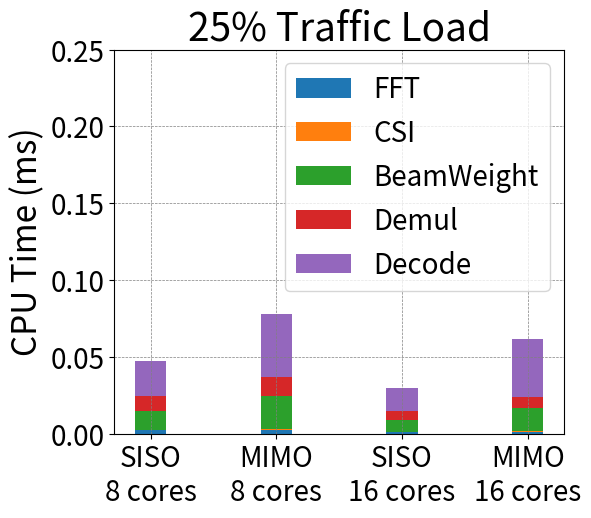

Generate this figure with matplotlib: (Note: this script raises an exception after producing the figure.)
import matplotlib
import matplotlib.pyplot as plt
import numpy as np

matplotlib.rcParams['pdf.fonttype'] = 42
matplotlib.rcParams['ps.fonttype'] = 42

labels = ['SISO\n8 cores', 'MIMO\n8 cores', 'SISO\n16 cores', 'MIMO\n16 cores']

frame_time =        [0.125, 0.125, 0.125, 0.125]
ind = np.arange(4)


fft_time =          np.array([0.00976518, 0.0103554, 0.00360239, 0.0056336])/4
CSI_time =          np.array([0.000779213, 0.00292072, 0.000176031, 0.000850083])/4
BeamWeight_time =   np.array([0.0481351, 0.0850282, 0.0305746, 0.059081])/4
Demul_time =        np.array([0.0406309, 0.047928, 0.0253214, 0.0288503])/4
Decode_time =       np.array([0.0899127, 0.164644, 0.0584844, 0.152354])/4
width = 0.25       # the width of the bars: can also be len(x) sequence
# 20 cores, 1/3 Code rate, Scheduling deferred at U:46


fig, ax = plt.subplots(figsize=(6,5))

# ax.bar(x=ind, height=frame_time, width=0.30,align='center', label='Frame_time')
plt.rc('lines', linewidth=3)
plt.rc('lines', markersize=10)

ax.bar(labels, fft_time, width,  label='FFT')
ax.bar(labels, CSI_time, width, bottom = fft_time, label='CSI')
ax.bar(labels, BeamWeight_time, width, bottom=fft_time + CSI_time, label='BeamWeight')
ax.bar(labels, Demul_time, width, bottom=fft_time + CSI_time + BeamWeight_time, label='Demul')
ax.bar(labels, Decode_time, width, bottom=fft_time + CSI_time + BeamWeight_time + Demul_time, label='Decode')
# ax.axhline(y=0.125, xmin=0, xmax=3, c="Black", zorder=0,linestyle='--', label='1 TTI')

ax.set_ylabel('CPU Time (ms)', fontsize=24)
yticks = np.arange(0, 0.26, 0.05)
plt.yticks(yticks)
plt.ylim(0, 0.25)
ax.legend(fontsize=20, ncol=1)
plt.xticks(fontsize=20)
plt.yticks(fontsize=20)
plt.tight_layout()
plt.grid(color = 'grey', linestyle = '--', linewidth = 0.5)
plt.title('25% Traffic Load', fontsize=28)

# plt.show()
plt.savefig("../fig/25-barplot.pdf",bbox_inches='tight')
